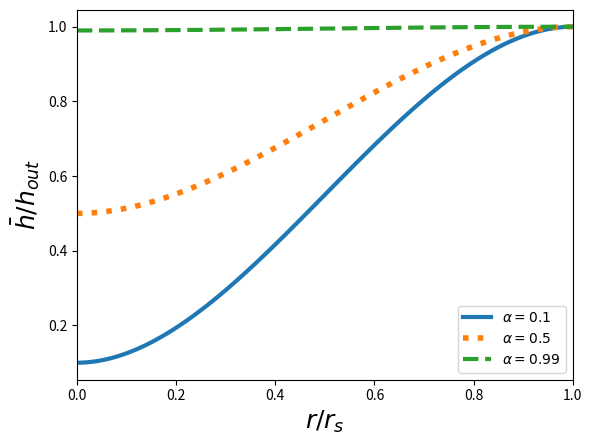

This figure's Python source:
#!/usr/bin/env python3
# -*- coding: utf-8 -*-
"""
Created on Tue Mar 10 11:43:01 2026

@author: yoshida
h-profile
"""

from matplotlib import pyplot as plt
import numpy as np

######### background h
### this profile has zero gradient at both r=0 and r=1
### The profile is normalized by h0, but the argument
### of it, 'r', is normalized by r0.
h0 = 1 # normalized by the average depth
#alpha = 0.9

def h(x, alpha):
    a0 = 6*(1-alpha)*h0
    y = a0*(x**2/2 - x**3/3) + alpha*h0
    return y
## x = r/r0

x = np.linspace(0, 1, 100)
y1 = h(x, 0.1)
y2 = h(x, 0.5)
y3 = h(x, 0.99)

plt.plot(x, y1, label=r'$\alpha = 0.1$', lw=3, ls='-')
plt.plot(x, y2, label=r'$\alpha = 0.5$', lw=4, ls=':')
plt.plot(x, y3, label=r'$\alpha = 0.99$', lw=3, ls='--')
plt.xlabel(r'$r/r_s$', fontsize=18)
plt.ylabel(r'$\bar{h}/h_{out}$', fontsize=18)
plt.xlim(0, 1)
plt.legend()
plt.savefig('h-profile.eps', bbox_inches='tight')
plt.show()
